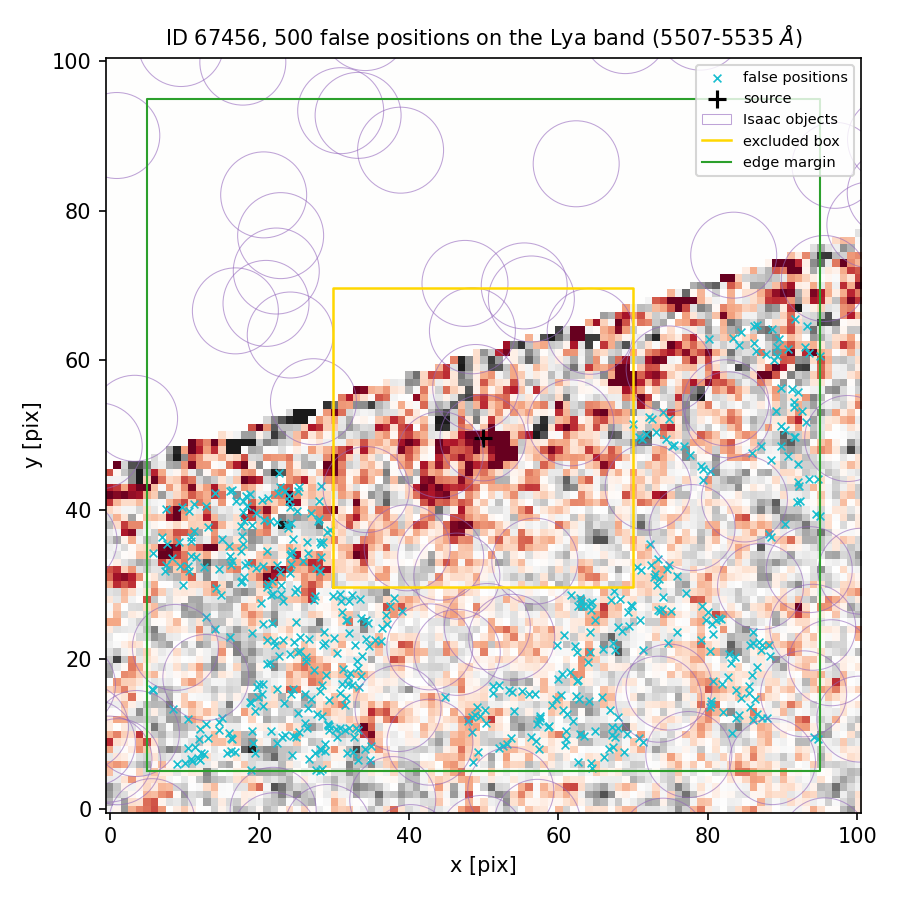

Data behind this chart, as committed beside it:
index, ra, dec, x_pix, y_pix, nearest_isaac_arcsec
0, 150.1, 2.397, 20.32, 41.26, 2.81
1, 150.1, 2.397, 22.49, 42.22, 2.363
2, 150.1, 2.395, 62.6, 6.23, 1.936
3, 150.1, 2.397, 9.436, 32.45, 2.176
4, 150.1, 2.396, 33.67, 20.5, 1.721
5, 150.1, 2.396, 59.19, 13.88, 2.113
6, 150.1, 2.396, 28.63, 23.59, 2.842
7, 150.1, 2.395, 48.41, 12.35, 1.311
8, 150.1, 2.396, 31.89, 17.7, 1.583
9, 150.1, 2.395, 58.64, 10.91, 1.961
10, 150.1, 2.397, 22.66, 44.91, 2.117
11, 150.1, 2.397, 22.8, 31.7, 3.182
12, 150.1, 2.397, 9.23, 35.71, 2.804
13, 150.1, 2.396, 83.76, 15.91, 1.795
14, 150.1, 2.398, 87.83, 60.78, 1.689
15, 150.1, 2.396, 59.66, 14.7, 2.03
16, 150.1, 2.395, 49.49, 12.45, 1.511
17, 150.1, 2.398, 84.13, 62.08, 1.591
18, 150.1, 2.396, 27.37, 27.87, 2.853
19, 150.1, 2.395, 29.31, 10.61, 1.931
20, 150.1, 2.397, 19.55, 32.25, 3.033
21, 150.1, 2.396, 56.04, 15.38, 1.582
22, 150.1, 2.395, 67.98, 12.33, 1.179
23, 150.1, 2.396, 62.65, 17.3, 2.107
24, 150.1, 2.396, 5.718, 15.92, 1.246
25, 150.1, 2.396, 21.2, 30.02, 2.998
26, 150.1, 2.395, 16.38, 9.315, 1.797
27, 150.1, 2.396, 28.4, 16.62, 2.128
28, 150.1, 2.397, 25.77, 33.13, 2.564
29, 150.1, 2.396, 75.85, 31.08, 1.371
30, 150.1, 2.396, 20.39, 15.32, 1.576
31, 150.1, 2.395, 10.97, 6.379, 1.657
32, 150.1, 2.395, 53.72, 9.42, 1.386
33, 150.1, 2.396, 20.45, 24.77, 2.094
34, 150.1, 2.398, 92.08, 55.72, 1.811
35, 150.1, 2.397, 24.12, 40.41, 2.085
36, 150.1, 2.396, 82.63, 17.58, 1.588
37, 150.1, 2.395, 26.45, 13.55, 2.42
38, 150.1, 2.396, 19.03, 23.55, 1.72
39, 150.1, 2.397, 88.5, 36.39, 1.243
40, 150.1, 2.396, 64.2, 23.66, 2.094
41, 150.1, 2.395, 34.84, 6.584, 1.226
42, 150.1, 2.397, 17.76, 35.38, 3.293
43, 150.1, 2.398, 72.18, 52.46, 1.382
44, 150.1, 2.395, 28.73, 8.735, 2.175
45, 150.1, 2.395, 29.37, 11.13, 1.891
46, 150.1, 2.397, 71.13, 49.48, 1.299
47, 150.1, 2.397, 24.35, 34.55, 2.571
48, 150.1, 2.397, 20.57, 38.65, 2.862
49, 150.1, 2.397, 16.39, 33.14, 2.769
50, 150.1, 2.395, 57.16, 11.38, 1.913
51, 150.1, 2.397, 94.93, 39.11, 1.449
52, 150.1, 2.397, 73.36, 33.42, 1.237
53, 150.1, 2.396, 31.45, 13.87, 1.422
54, 150.1, 2.395, 56.32, 9.559, 1.513
55, 150.1, 2.398, 71.68, 50.07, 1.408
56, 150.1, 2.397, 10.84, 35.77, 2.865
57, 150.1, 2.396, 73.79, 26.67, 2.087
58, 150.1, 2.396, 24.9, 25.05, 2.838
59, 150.1, 2.398, 74.73, 52.19, 1.332
... 440 more rows
